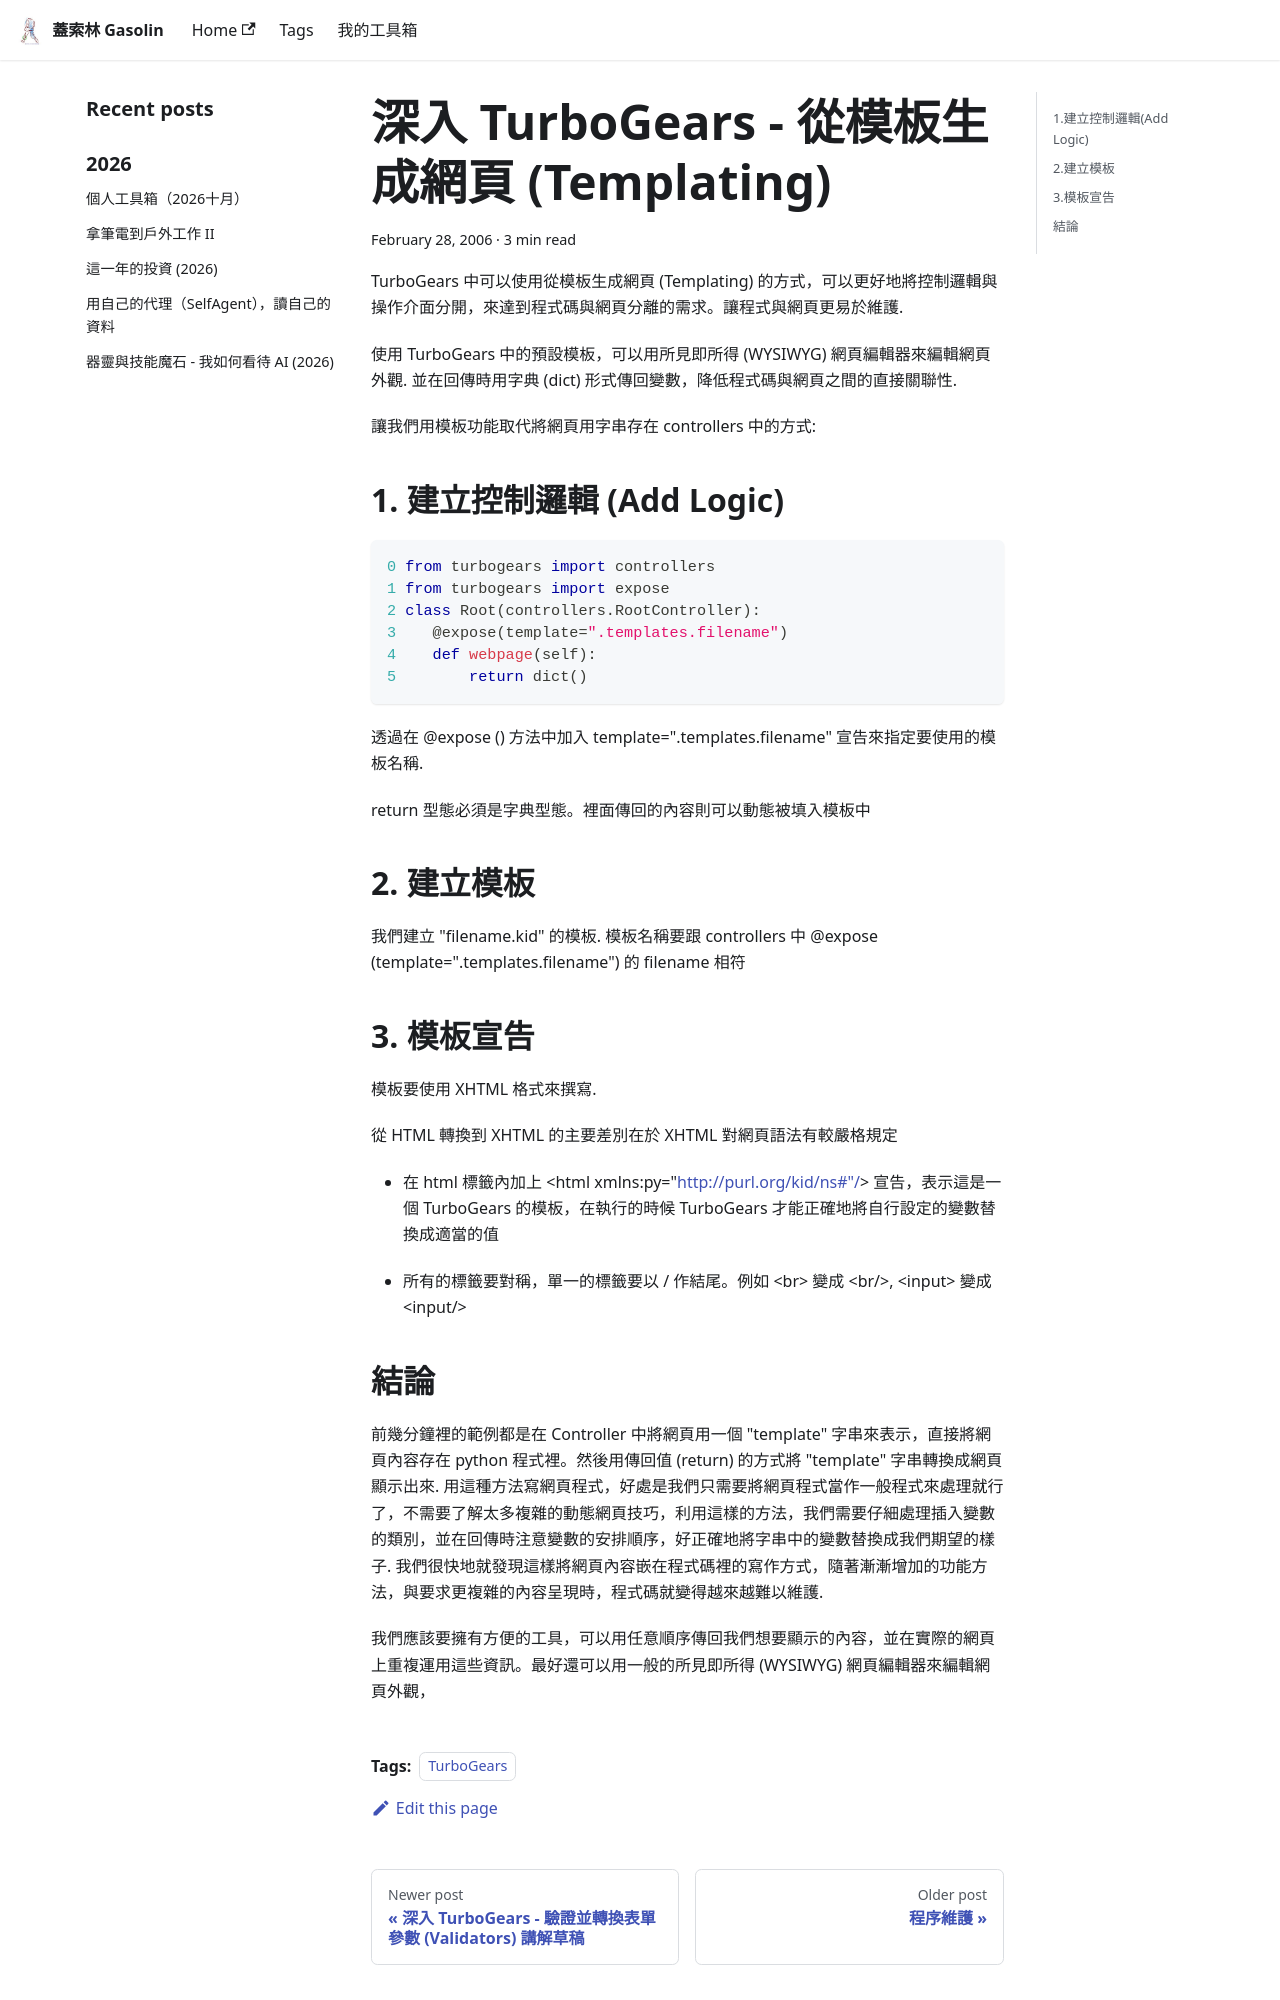

repository: gasolin/blog · page: python/divein-TurboGears-Templating/index.html · generator: docusaurus

---
title: 深入 TurboGears - 從模板生成網頁 (Templating)
tags:
  - TurboGears
date: 2006-02-28 13:58:26
---

TurboGears 中可以使用從模板生成網頁 (Templating) 的方式,可以更好地將控制邏輯與操作介面分開,來達到程式碼與網頁分離的需求.讓程式與網頁更易於維護. 

使用 TurboGears 中的預設模板, 可以用所見即所得(WYSIWYG)網頁編輯器來編輯網頁外觀.
並在回傳時用字典(dict)形式傳回變數, 降低程式碼與網頁之間的直接關聯性.

讓我們用模板功能取代將網頁用字串存在 controllers 中的方式:

## 1.建立控制邏輯(Add Logic)

```py
0 from turbogears import controllers
1 from turbogears import expose
2 class Root(controllers.RootController):
3    @expose(template=".templates.filename")
4    def webpage(self):
5        return dict()
```

透過在 @expose()方法中加入 template=".templates.filename"宣告來指定要使用的模板名稱.

return 型態必須是字典型態. 裡面傳回的內容則可以動態被填入模板中

## 2.建立模板

我們建立"filename.kid"的模板.
模板名稱要跟controllers中@expose(template=".templates.filename")的filename相符

## 3.模板宣告

模板要使用XHTML格式來撰寫. 

從 HTML 轉換到 XHTML 的主要差別在於 XHTML 對網頁語法有較嚴格規定

- 在 html 標籤內加上 &lt;html xmlns:py="http://purl.org/kid/ns#"/&gt; 宣告, 表示這是一個TurboGears 的模板, 在執行的時候 TurboGears 才能正確地將自行設定的變數替換成適當的值

- 所有的標籤要對稱, 單一的標籤要以/作結尾. 例如 &lt;br&gt; 變成 &lt;br/&gt;, &lt;input&gt; 變成 &lt;input/&gt;
